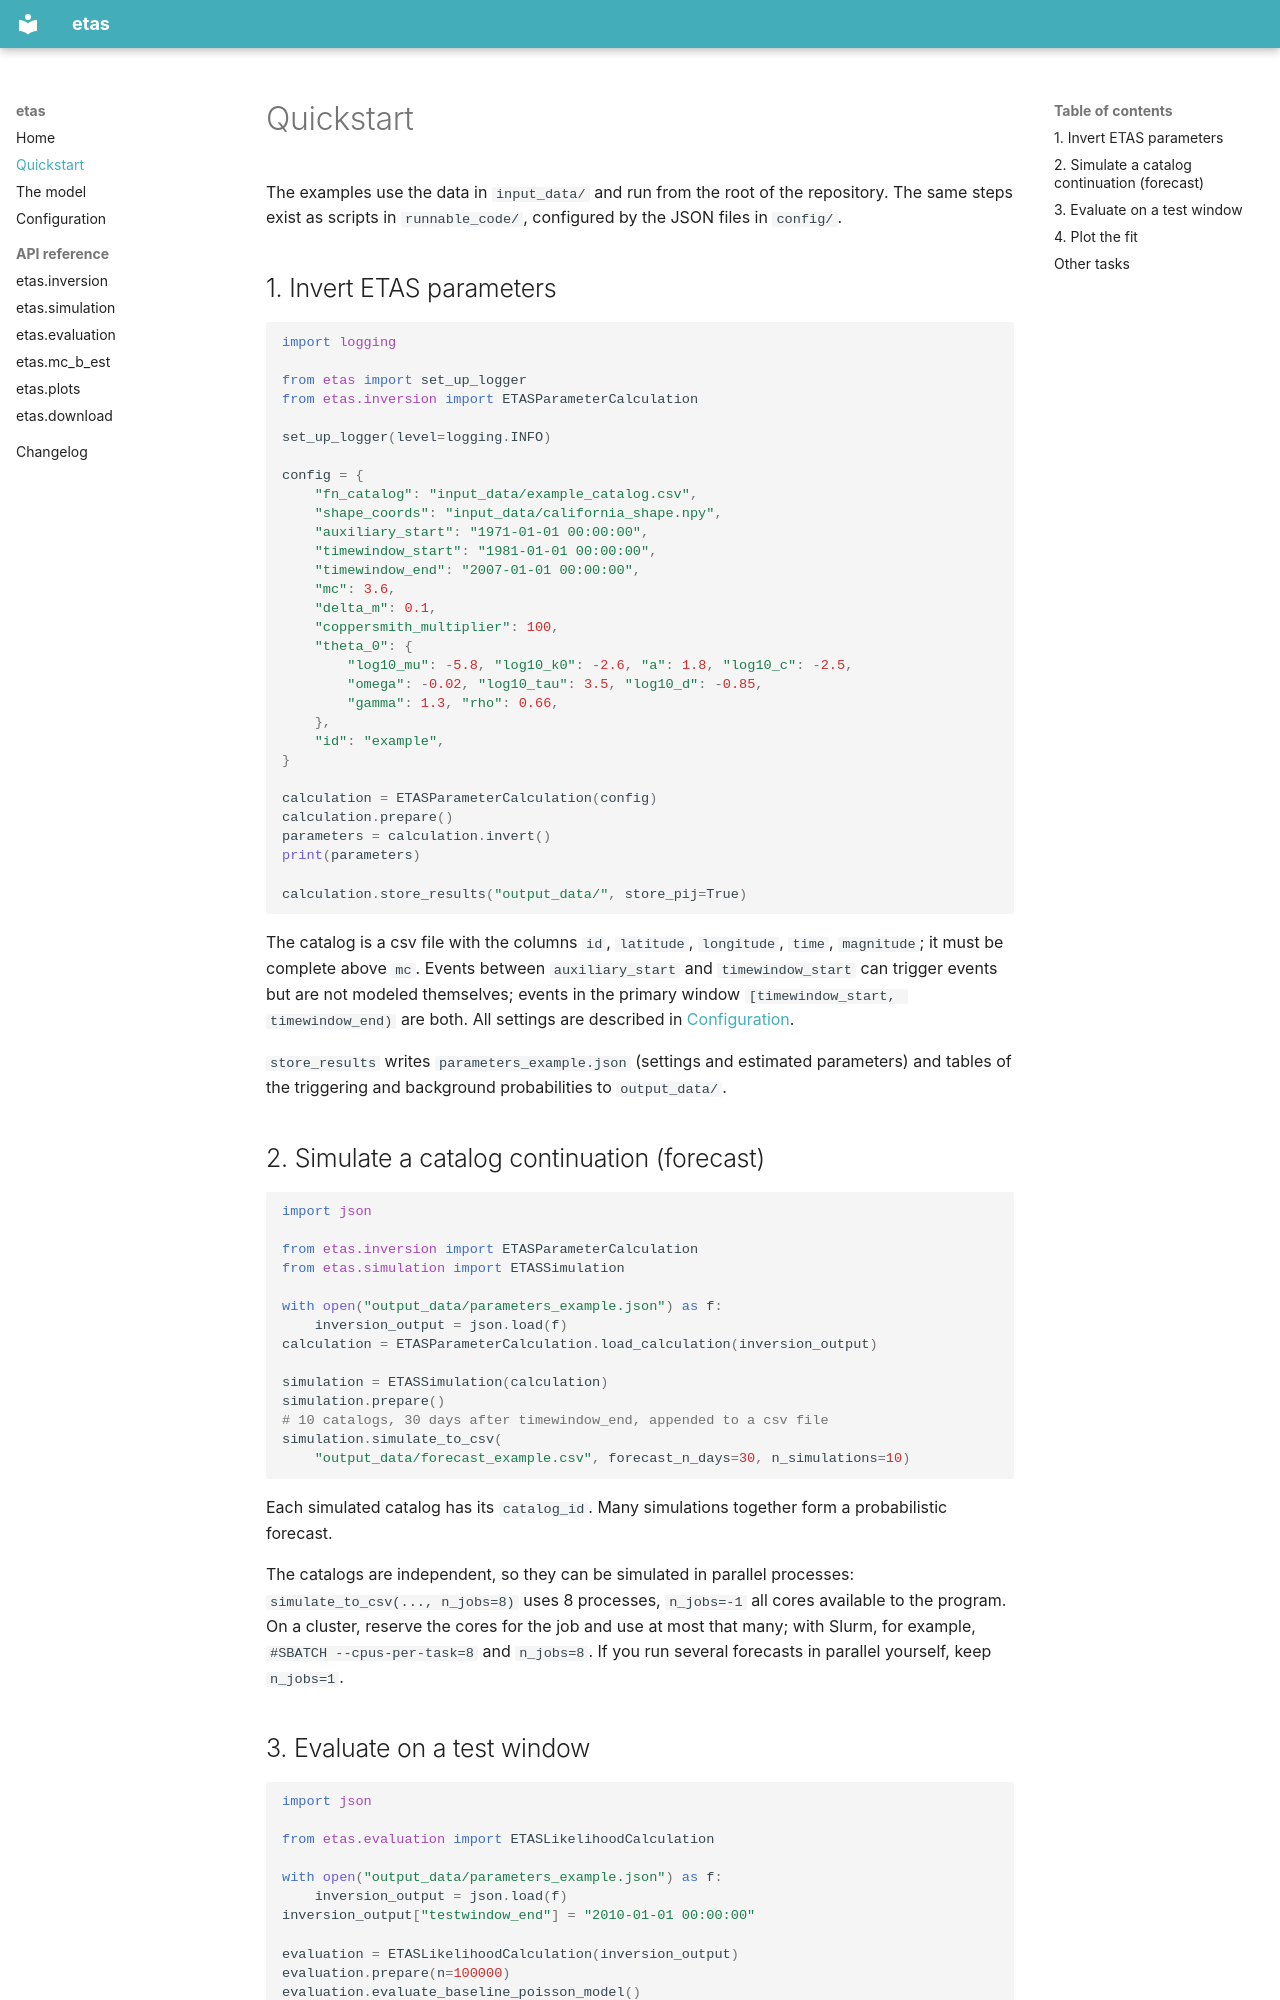

repository: lmizrahi/etas · page: quickstart/index.html · generator: mkdocs

# Quickstart

The examples use the data in `input_data/` and run from the root of the
repository. The same steps exist as scripts in `runnable_code/`, configured
by the JSON files in `config/`.

## 1. Invert ETAS parameters

```python
import logging

from etas import set_up_logger
from etas.inversion import ETASParameterCalculation

set_up_logger(level=logging.INFO)

config = {
    "fn_catalog": "input_data/example_catalog.csv",
    "shape_coords": "input_data/california_shape.npy",
    "auxiliary_start": "1971-01-01 00:00:00",
    "timewindow_start": "1981-01-01 00:00:00",
    "timewindow_end": "2007-01-01 00:00:00",
    "mc": 3.6,
    "delta_m": 0.1,
    "coppersmith_multiplier": 100,
    "theta_0": {
        "log10_mu": -5.8, "log10_k0": -2.6, "a": 1.8, "log10_c": -2.5,
        "omega": -0.02, "log10_tau": 3.5, "log10_d": -0.85,
        "gamma": 1.3, "rho": 0.66,
    },
    "id": "example",
}

calculation = ETASParameterCalculation(config)
calculation.prepare()
parameters = calculation.invert()
print(parameters)

calculation.store_results("output_data/", store_pij=True)
```

The catalog is a csv file with the columns `id`, `latitude`, `longitude`,
`time`, `magnitude`; it must be complete above `mc`. Events between
`auxiliary_start` and `timewindow_start` can trigger events but are not
modeled themselves; events in the primary window
`[timewindow_start, timewindow_end)` are both. All settings are described in
[Configuration](configuration.md).

`store_results` writes `parameters_example.json` (settings and estimated
parameters) and tables of the triggering and background probabilities to
`output_data/`.

## 2. Simulate a catalog continuation (forecast)

```python
import json

from etas.inversion import ETASParameterCalculation
from etas.simulation import ETASSimulation

with open("output_data/parameters_example.json") as f:
    inversion_output = json.load(f)
calculation = ETASParameterCalculation.load_calculation(inversion_output)

simulation = ETASSimulation(calculation)
simulation.prepare()
# 10 catalogs, 30 days after timewindow_end, appended to a csv file
simulation.simulate_to_csv(
    "output_data/forecast_example.csv", forecast_n_days=30, n_simulations=10)
```

Each simulated catalog has its `catalog_id`. Many simulations together form
a probabilistic forecast.

The catalogs are independent, so they can be simulated in parallel
processes: `simulate_to_csv(..., n_jobs=8)` uses 8 processes, `n_jobs=-1`
all cores available to the program. On a cluster, reserve the cores for
the job and use at most that many; with Slurm, for example,
`#SBATCH --cpus-per-task=8` and `n_jobs=8`. If you run several forecasts
in parallel yourself, keep `n_jobs=1`.
